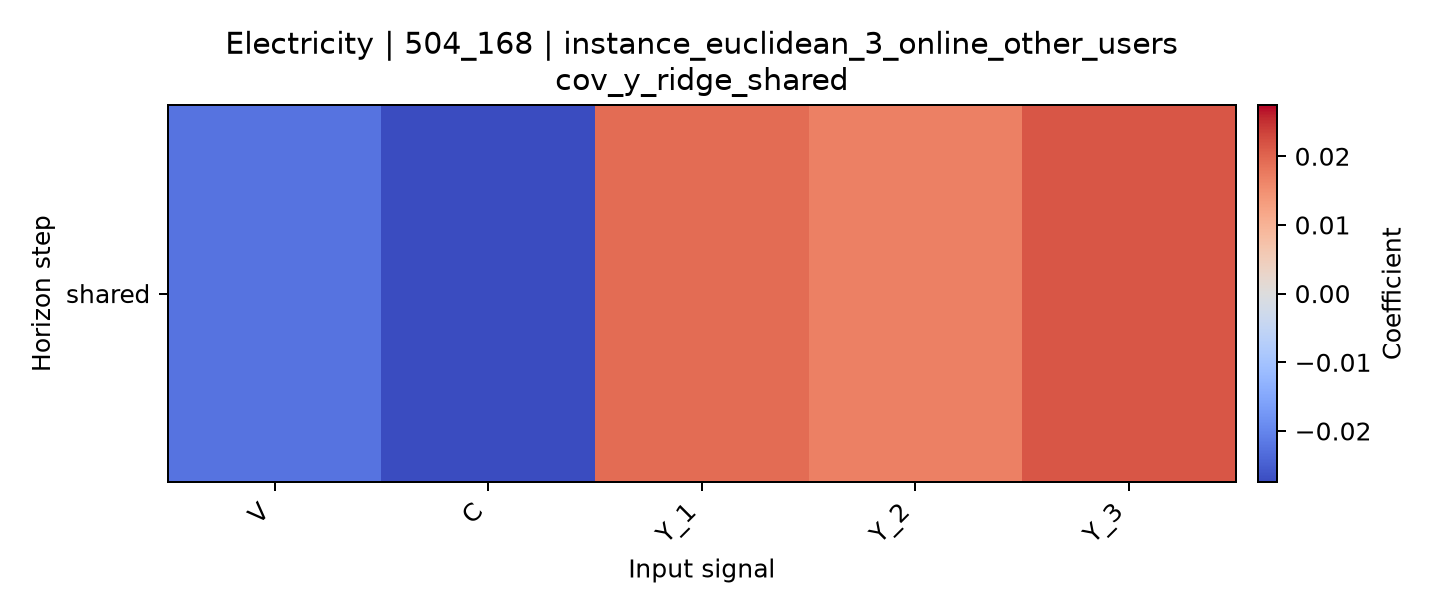

Source data for this figure (header and first rows):
horizon, V, C, Y_1, Y_2, Y_3
shared, -0.02243, -0.02746, 0.01918, 0.01688, 0.0216
